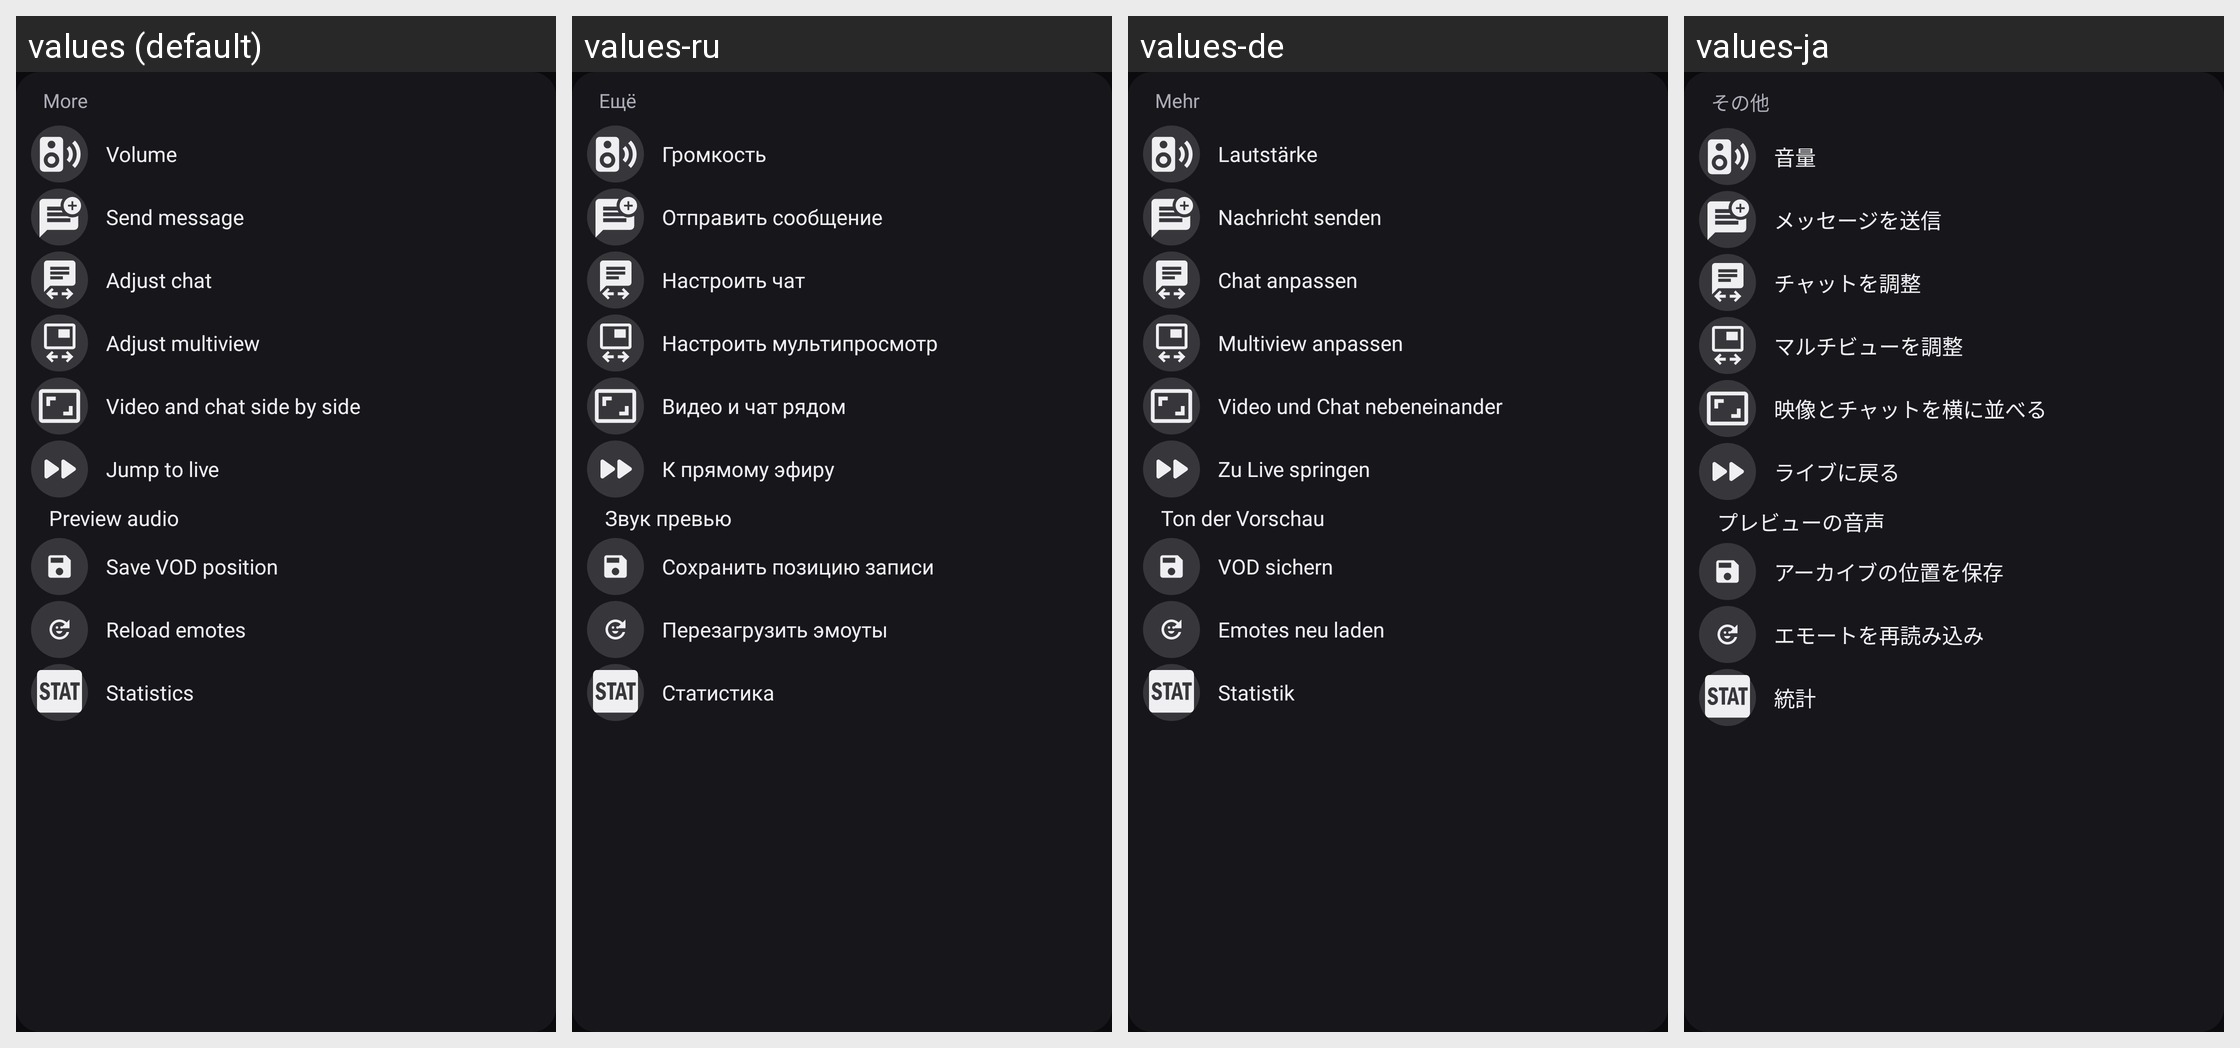

The Android screen above is rendered under several locales of the same app. Produce the string resources it draws, with the default and per-locale values.
Android screen res/layout/include_player_more.xml rendered under 4 locales, left to right: values (default), values-ru, values-de, values-ja. Device: Nexus 5 (rendered at 1080×1920; each locale shown at half size, 540×960, under a caption strip naming it); theme AppTheme_Shrug.
Other locales in the repository, not shown: values-es, values-fr, values-it, values-ko, values-pl, values-pt, values-tr, values-zh.
Strings drawn on this screen, with the default value and each locale's value (text and hints the layout hard-codes, and strings that could not be matched under every locale, appear in the picture but are not listed):

player_more
  values: More
  values-ru: Ещё
  values-de: Mehr
  values-ja: その他

tooltip_volume_control
  values: Volume
  values-ru: Громкость
  values-de: Lautstärke
  values-ja: 音量

player_more_volume
  values: Volume
  values-ru: Громкость
  values-de: Lautstärke
  values-ja: 音量

player_more_send_message
  values: Send message
  values-ru: Отправить сообщение
  values-de: Nachricht senden
  values-ja: メッセージを送信

tooltip_chat_position
  values: Adjust chat
  values-ru: Настроить чат
  values-de: Chat anpassen
  values-ja: チャットを調整

player_more_chat_position
  values: Adjust chat
  values-ru: Настроить чат
  values-de: Chat anpassen
  values-ja: チャットを調整

tooltip_multiview
  values: Adjust multiview
  values-ru: Настроить мультипросмотр
  values-de: Multiview anpassen
  values-ja: マルチビューを調整

player_more_multiview
  values: Adjust multiview
  values-ru: Настроить мультипросмотр
  values-de: Multiview anpassen
  values-ja: マルチビューを調整

tooltip_video_size
  values: Video and chat side by side
  values-ru: Видео и чат рядом
  values-de: Video und Chat nebeneinander
  values-ja: 映像とチャットを横に並べる

player_more_video_size
  values: Video and chat side by side
  values-ru: Видео и чат рядом
  values-de: Video und Chat nebeneinander
  values-ja: 映像とチャットを横に並べる

tooltip_fastforward
  values: Jump to live
  values-ru: К прямому эфиру
  values-de: Zu Live springen
  values-ja: ライブに戻る

player_more_fastforward
  values: Jump to live
  values-ru: К прямому эфиру
  values-de: Zu Live springen
  values-ja: ライブに戻る

tooltip_preview_audio
  values: Preview audio
  values-ru: Звук превью
  values-de: Ton der Vorschau
  values-ja: プレビューの音声

player_more_preview_audio
  values: Preview audio
  values-ru: Звук превью
  values-de: Ton der Vorschau
  values-ja: プレビューの音声

player_more_save_vod
  values: Save VOD position
  values-ru: Сохранить позицию записи
  values-de: VOD sichern
  values-ja: アーカイブの位置を保存

tooltip_emotes_reload
  values: Reload emotes
  values-ru: Перезагрузить эмоуты
  values-de: Emotes neu laden
  values-ja: エモートを再読み込み

player_more_reload_emotes
  values: Reload emotes
  values-ru: Перезагрузить эмоуты
  values-de: Emotes neu laden
  values-ja: エモートを再読み込み

tooltip_stat
  values: Statistics
  values-ru: Статистика
  values-de: Statistik
  values-ja: 統計

player_more_stats
  values: Statistics
  values-ru: Статистика
  values-de: Statistik
  values-ja: 統計
